Photos from the image-classification dataset "dataset_preprocessed" in the GitHub repository Charifabenfraj/PlantGuard_AI. Its 5 classes are: pepper bell bacterial spot, pepper bell healthy, potato early blight, potato healthy, tomato mosaic virus.

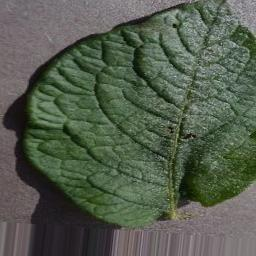
Label: potato healthy

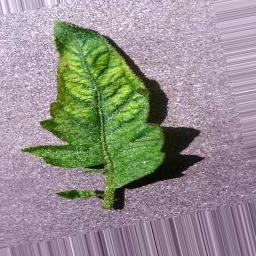
Label: tomato mosaic virus

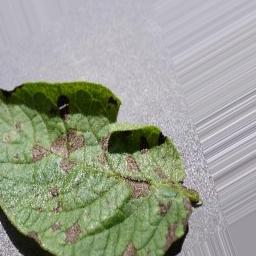
Label: potato early blight

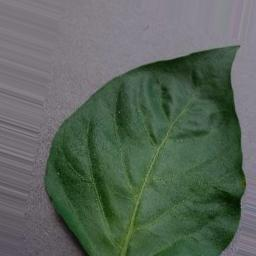
Label: pepper bell healthy

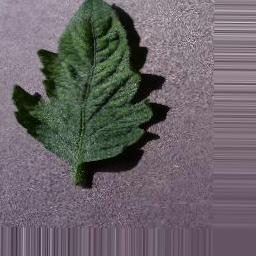
Label: tomato mosaic virus

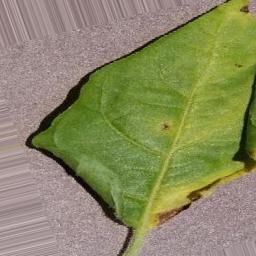
Label: pepper bell bacterial spot
